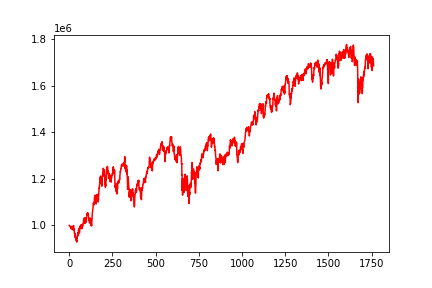

Data behind this chart, as committed beside it:
, 0
0, 1000000
1, 999794
2, 999924
3, 998735
4, 998404
5, 996655
6, 995171
7, 995344
8, 990409
9, 991120
10, 992556
11, 986170
12, 991980
13, 988009
14, 986743
15, 985792
16, 988742
17, 995134
18, 986563
19, 981907
20, 981489
21, 984525
22, 983603
23, 990099
24, 999213
25, 999895
26, 980960
27, 986860
28, 986882
29, 982985
30, 965874
31, 967102
32, 965241
33, 961452
34, 948709
35, 962494
36, 955933
37, 951199
38, 948699
39, 938601
40, 936663
41, 943940
42, 932673
43, 934571
44, 928200
45, 945676
46, 944380
47, 953905
48, 955296
49, 954754
50, 964234
51, 969337
52, 964179
53, 956692
54, 980104
55, 974691
56, 978622
57, 987564
58, 980399
59, 967651
... 1,702 more rows
